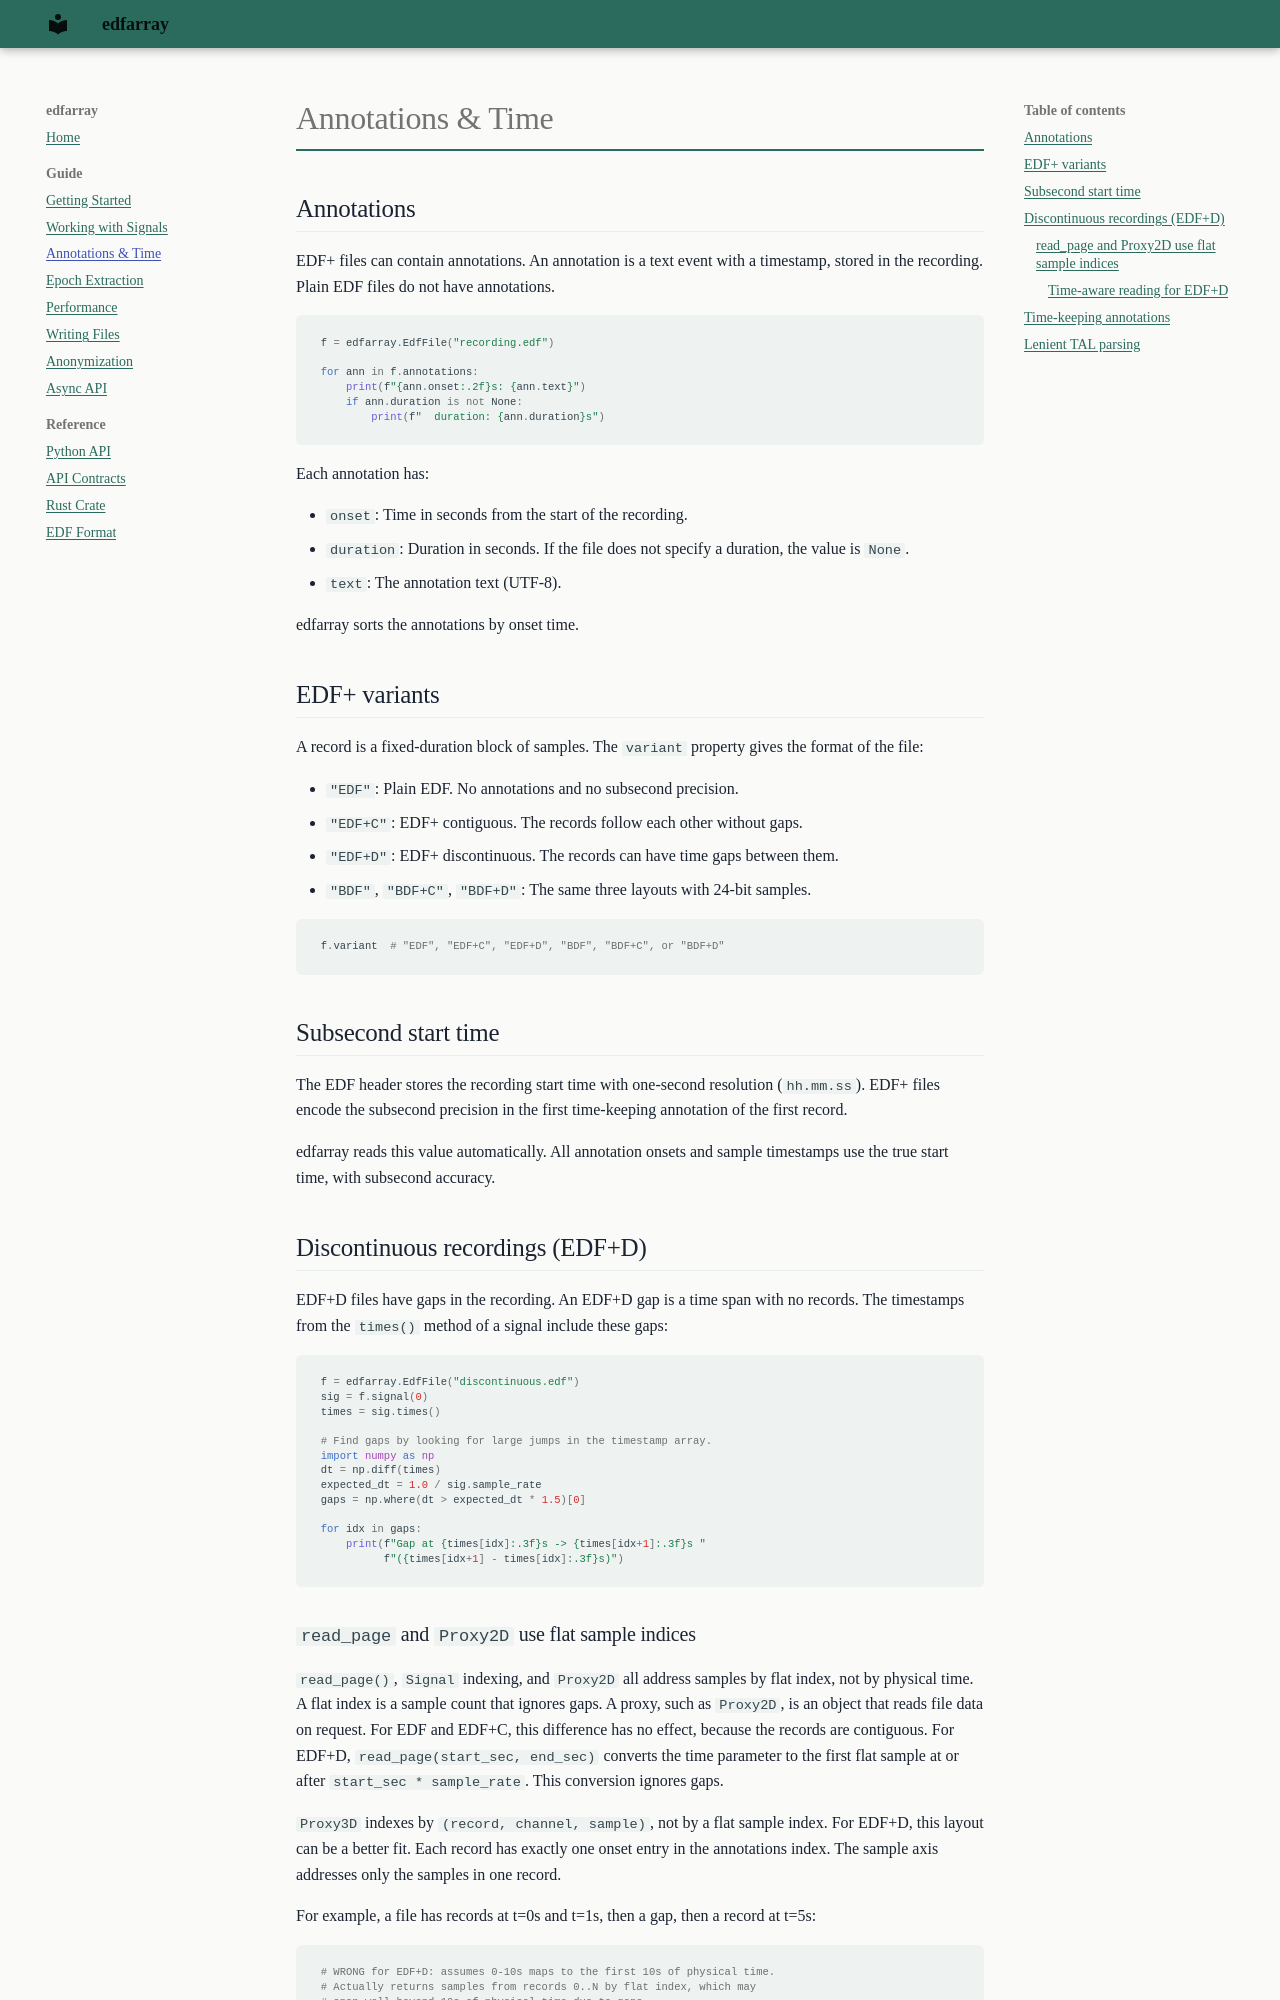

repository: bleemesser/edfarray · page: guide/annotations/index.html · generator: mkdocs

# Annotations & Time

## Annotations

EDF+ files can contain annotations. An annotation is a text event with a timestamp, stored in the recording. Plain EDF files do not have annotations.

```python
f = edfarray.EdfFile("recording.edf")

for ann in f.annotations:
    print(f"{ann.onset:.2f}s: {ann.text}")
    if ann.duration is not None:
        print(f"  duration: {ann.duration}s")
```

Each annotation has:

- `onset`: Time in seconds from the start of the recording.
- `duration`: Duration in seconds. If the file does not specify a duration, the value is `None`.
- `text`: The annotation text (UTF-8).

edfarray sorts the annotations by onset time.

## EDF+ variants

A record is a fixed-duration block of samples. The `variant` property gives the format of the file:

- `"EDF"`: Plain EDF. No annotations and no subsecond precision.
- `"EDF+C"`: EDF+ contiguous. The records follow each other without gaps.
- `"EDF+D"`: EDF+ discontinuous. The records can have time gaps between them.
- `"BDF"`, `"BDF+C"`, `"BDF+D"`: The same three layouts with 24-bit samples.

```python
f.variant  # "EDF", "EDF+C", "EDF+D", "BDF", "BDF+C", or "BDF+D"
```

## Subsecond start time

The EDF header stores the recording start time with one-second resolution (`hh.mm.ss`). EDF+ files encode the subsecond precision in the first time-keeping annotation of the first record.

edfarray reads this value automatically. All annotation onsets and sample timestamps use the true start time, with subsecond accuracy.

## Discontinuous recordings (EDF+D)

EDF+D files have gaps in the recording. An EDF+D gap is a time span with no records. The timestamps from the `times()` method of a signal include these gaps:

```python
f = edfarray.EdfFile("discontinuous.edf")
sig = f.signal(0)
times = sig.times()

# Find gaps by looking for large jumps in the timestamp array.
import numpy as np
dt = np.diff(times)
expected_dt = 1.0 / sig.sample_rate
gaps = np.where(dt > expected_dt * 1.5)[0]

for idx in gaps:
    print(f"Gap at {times[idx]:.3f}s -> {times[idx+1]:.3f}s "
          f"({times[idx+1] - times[idx]:.3f}s)")
```
